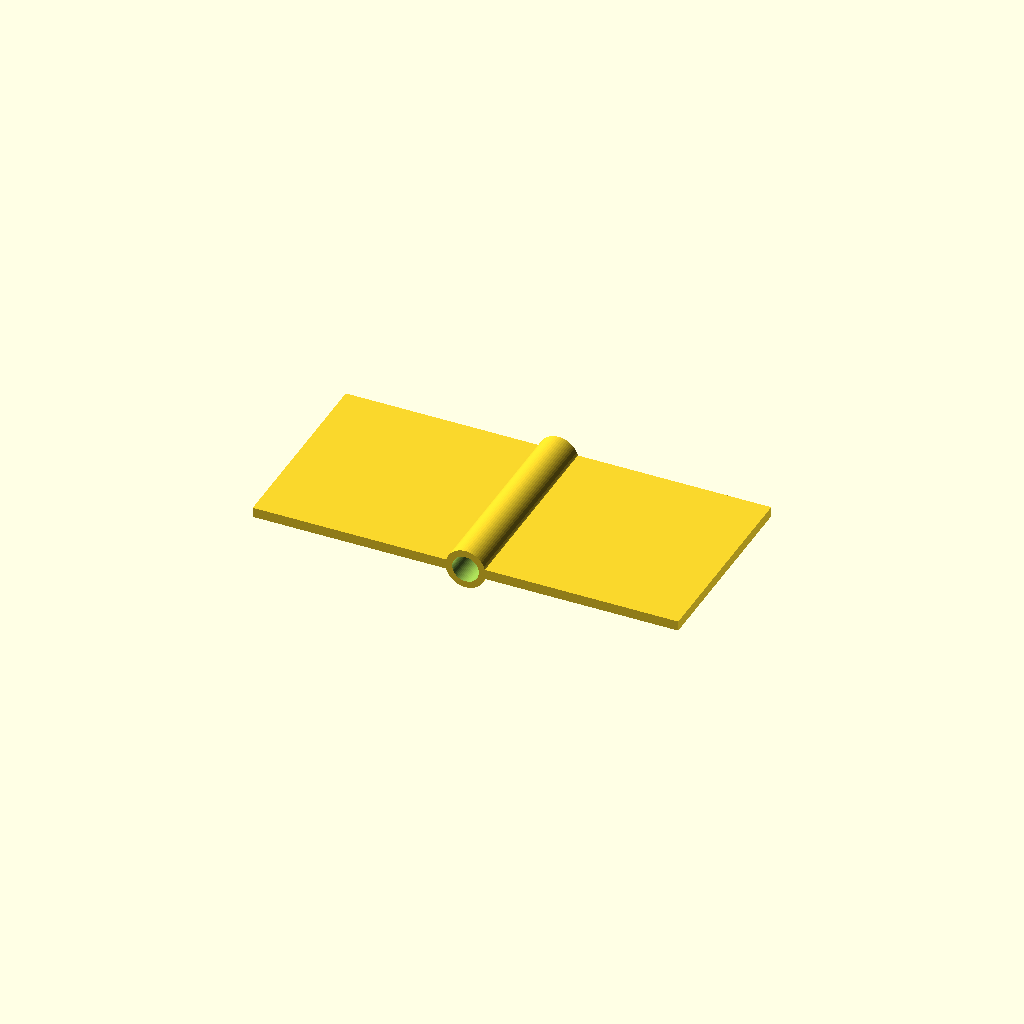
Cell 1: rendered with the file's own defaults.
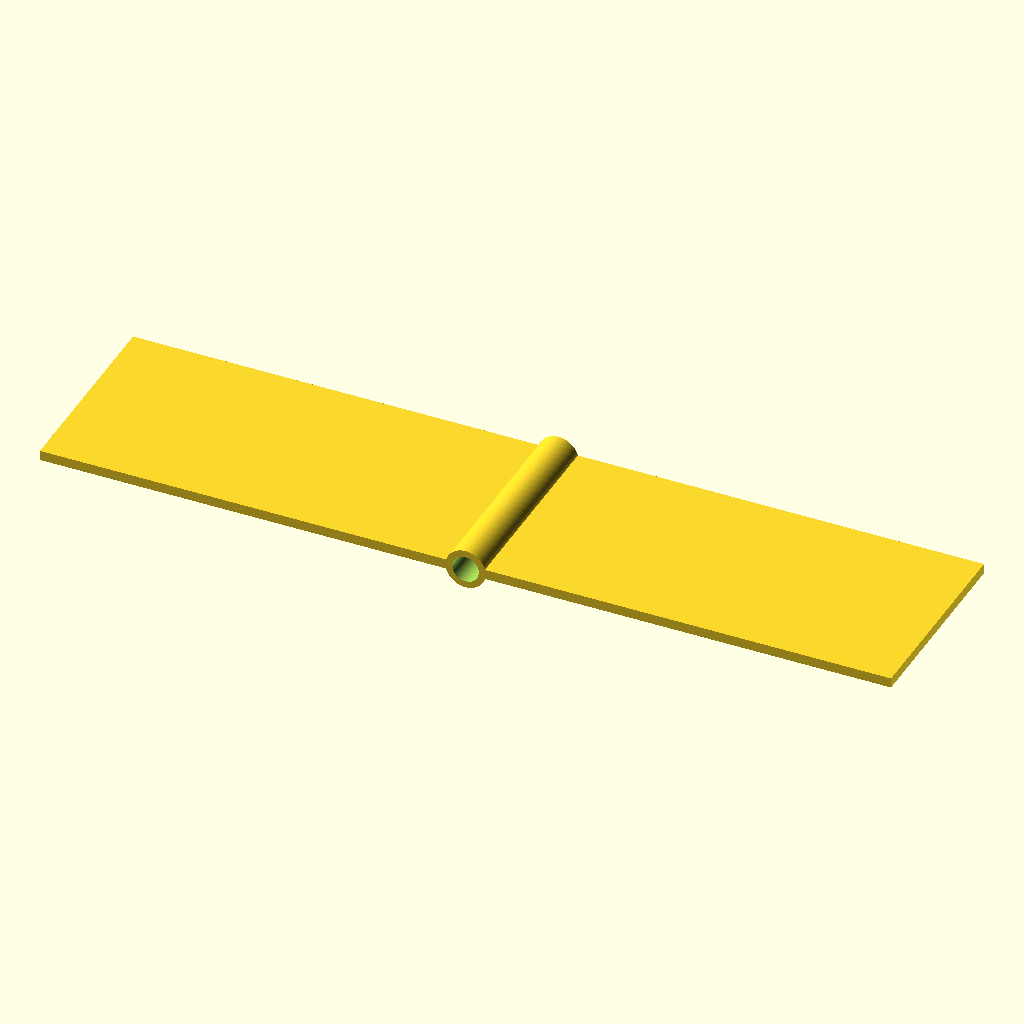
Cell 2: leaf_l = 128 (everything else at default).
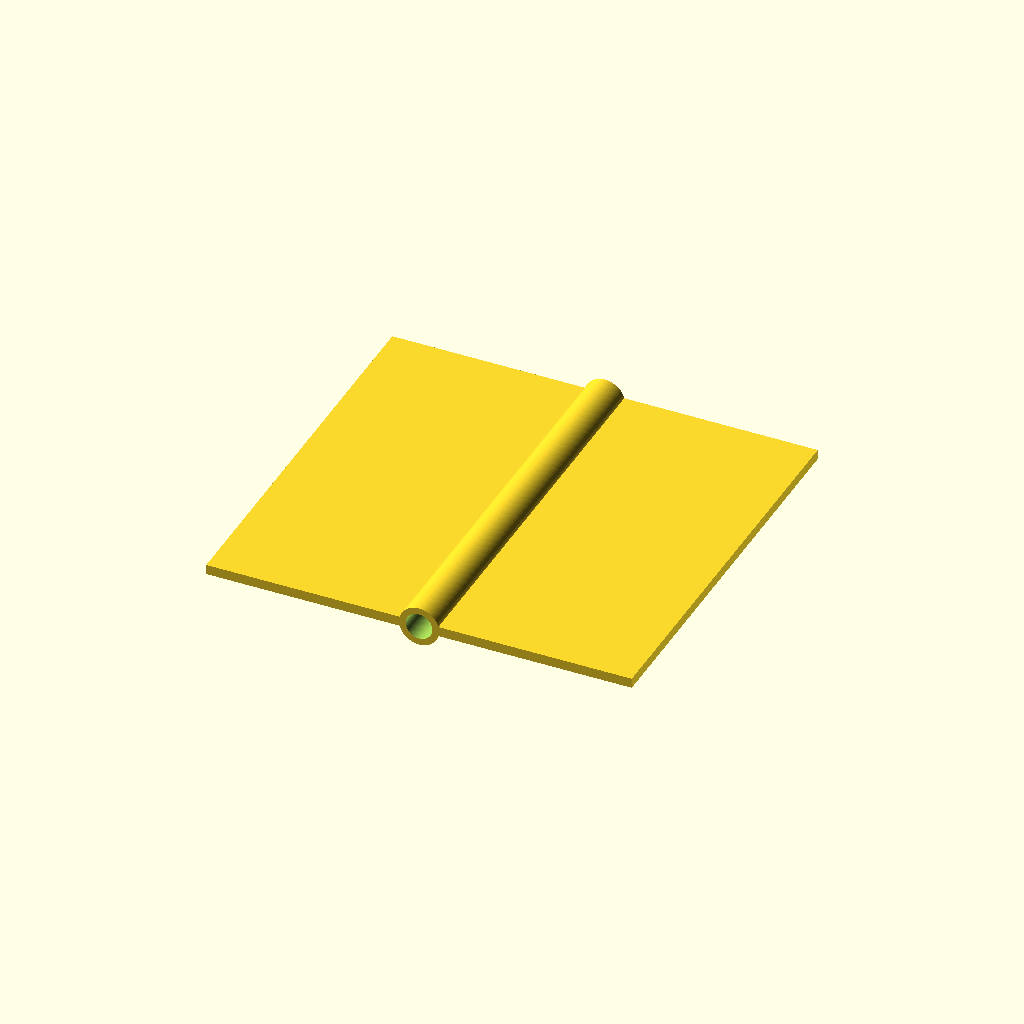
Cell 3: width = 120 (everything else at default).
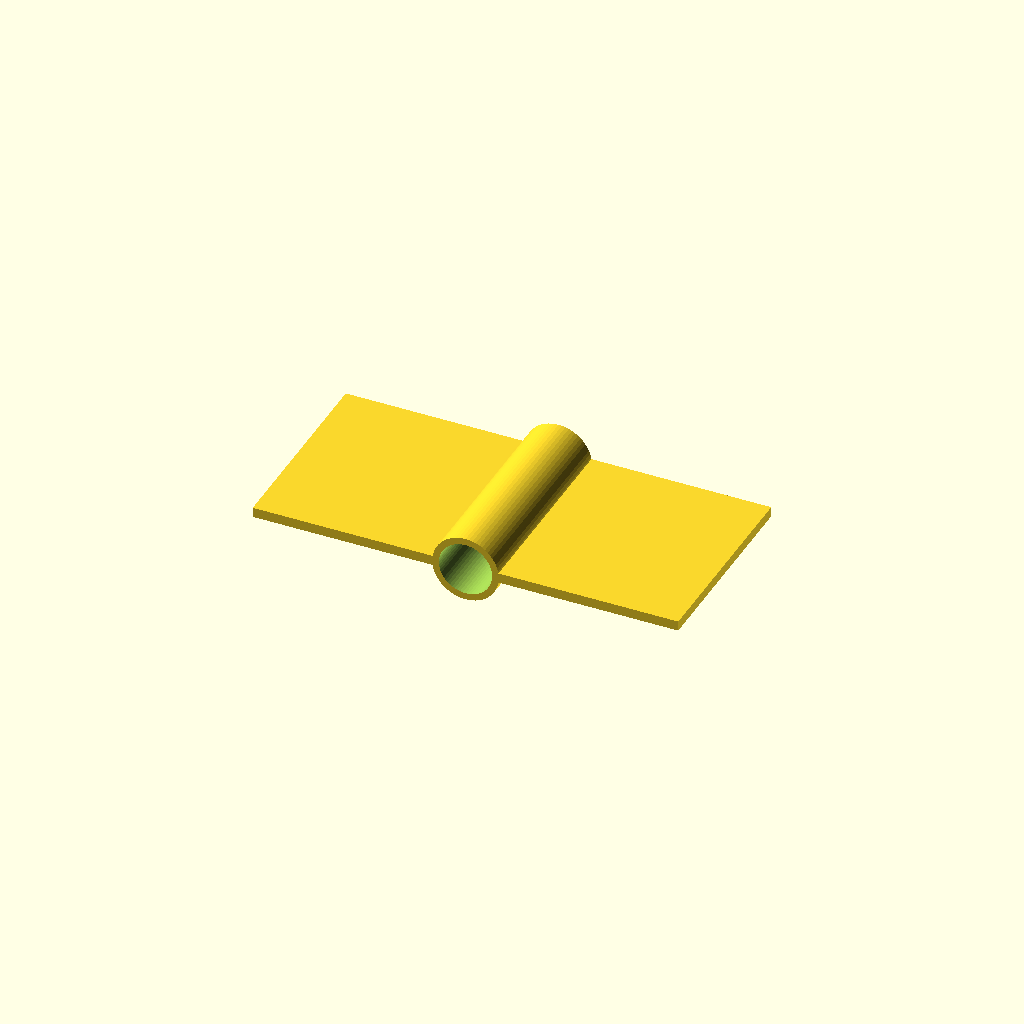
Cell 4: the same model with pin_d = 16.
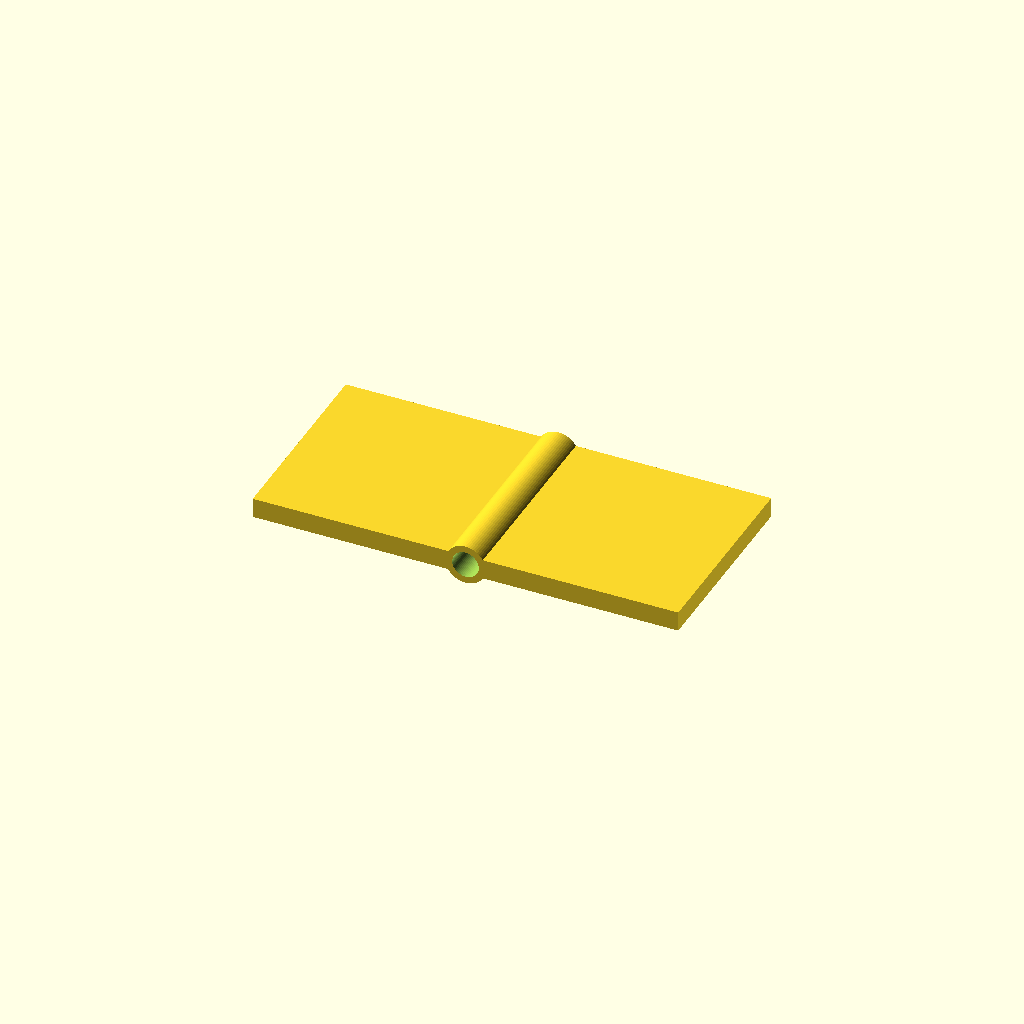
Cell 5: leaf_t = 6 (everything else at default).
All cells are drawn from one camera (rotation 55°, 0°, 25°, orthographic, colour scheme Cornfield), so only the parameter changes between them.
OpenSCAD source file optional_data/data/parts/part_1036.scad:
// Compact plate hinge.
$fn = 60;
eps = 0.02;
leaf_l = 64;
width = 60;
pin_d = 8;
leaf_t = 3;
difference() {
    union() {
        translate([-leaf_l,-width/2,0]) cube([leaf_l,width,leaf_t]);
        translate([0,-width/2,0]) cube([leaf_l,width,leaf_t]);
        translate([0,-width/2,leaf_t/2]) rotate([-90,0,0]) cylinder(d=pin_d+4,h=width);
    }
    translate([0,-width/2-eps,leaf_t/2]) rotate([-90,0,0]) cylinder(d=pin_d,h=width+2*eps);
}
Parameter table extracted from the source (name, type, default, range or options):
eps: number, default 0.02
leaf_l: number, default 64
width: number, default 60
pin_d: number, default 8
leaf_t: number, default 3
